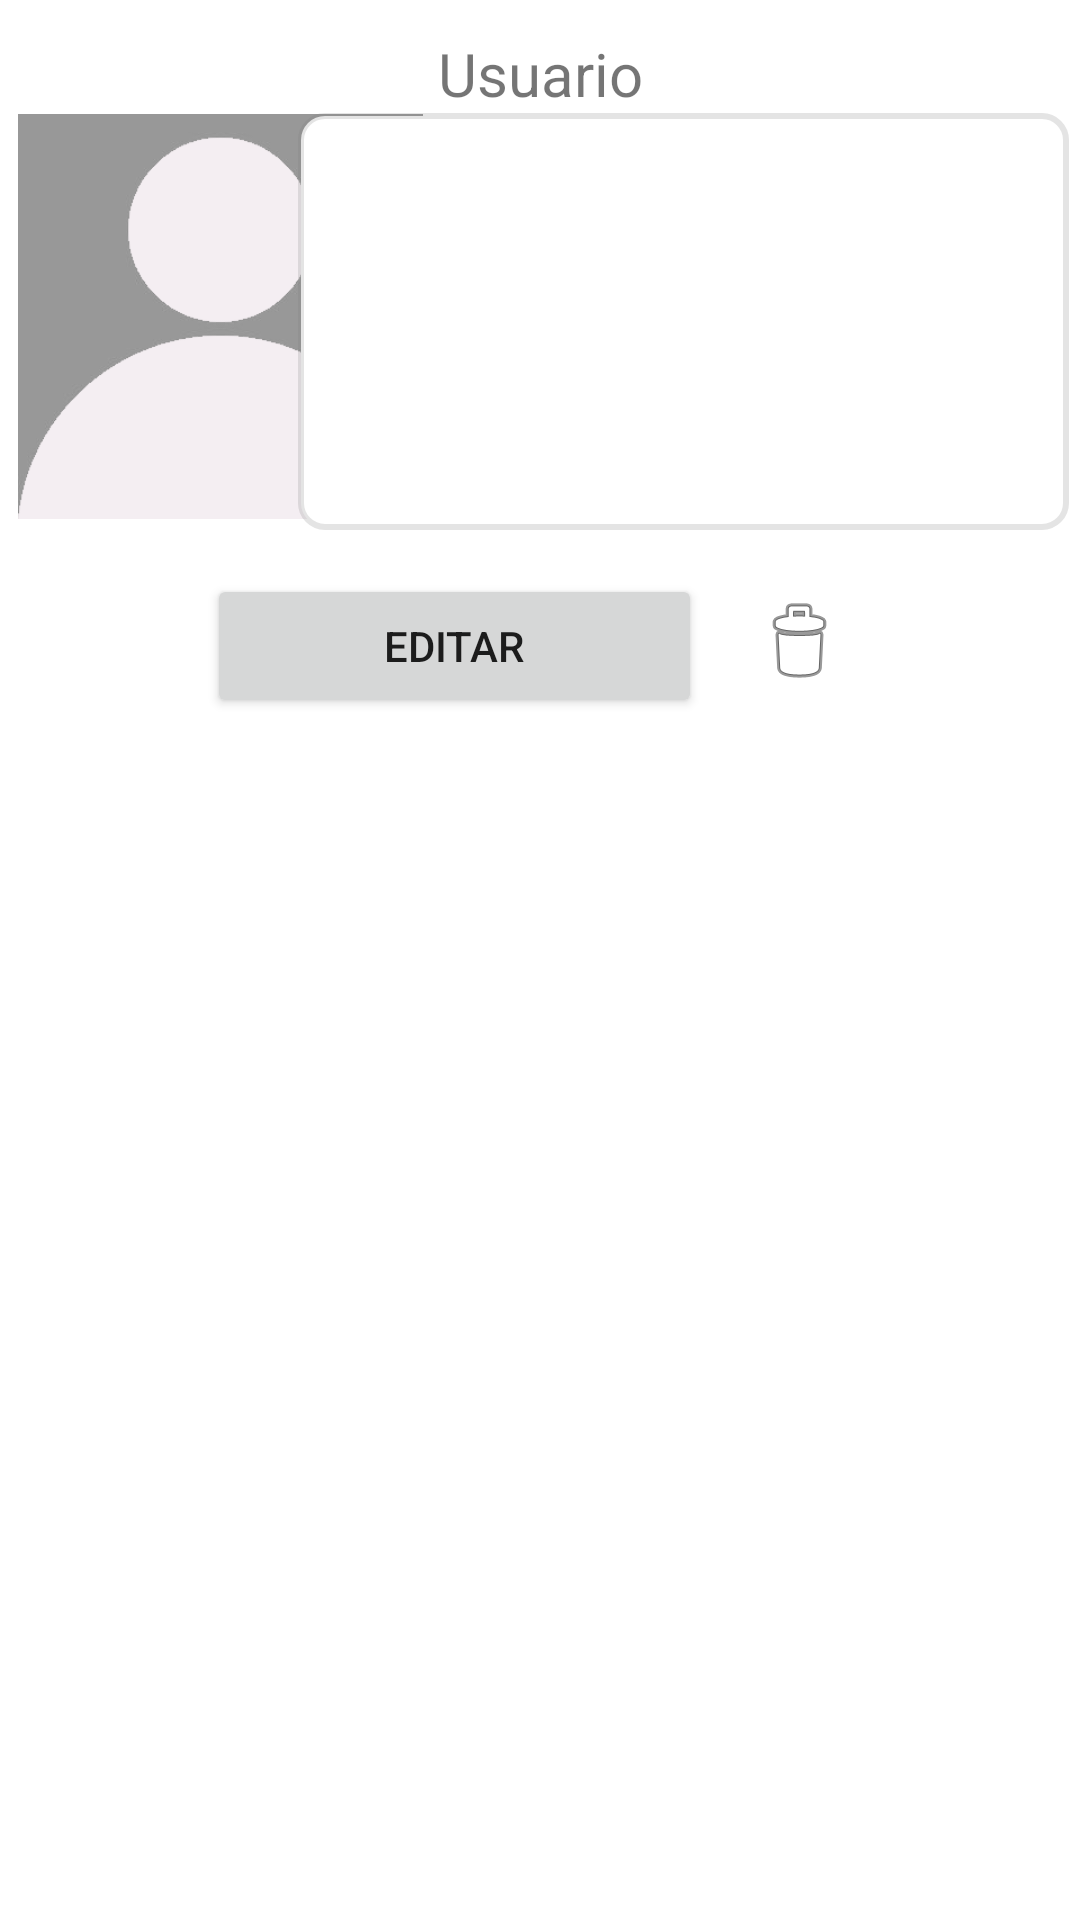

Layout XML and referenced resources for this Android screen:
<!-- AndroidManifest.xml: application theme Theme.ProyectoMovilesI -->
<!-- res/layout/activity_user_detalles.xml -->
<?xml version="1.0" encoding="utf-8"?>
<androidx.constraintlayout.widget.ConstraintLayout xmlns:android="http://schemas.android.com/apk/res/android"
    xmlns:app="http://schemas.android.com/apk/res-auto"
    xmlns:tools="http://schemas.android.com/tools"
    android:layout_width="match_parent"
    android:layout_height="match_parent"
    tools:context=".UserDetalles">

    <TextView
        android:id="@+id/txtTiDetUser"
        style="@style/Widget.AppCompat.TextView"
        android:layout_width="match_parent"
        android:layout_height="43dp"
        android:fontFamily="sans-serif-thin"
        android:gravity="center"
        android:text="Usuario"
        android:textSize="20sp"
        android:textStyle="bold"
        app:layout_constraintBottom_toBottomOf="parent"
        app:layout_constraintEnd_toEndOf="parent"
        app:layout_constraintHorizontal_bias="0.0"
        app:layout_constraintStart_toStartOf="parent"
        app:layout_constraintTop_toTopOf="parent"
        app:layout_constraintVertical_bias="0.005" />

    <ImageView
        android:id="@+id/imgDetUser"
        android:layout_width="147dp"
        android:layout_height="135dp"
        app:layout_constraintBottom_toBottomOf="parent"
        app:layout_constraintEnd_toEndOf="parent"
        app:layout_constraintHorizontal_bias="0.0"
        app:layout_constraintStart_toStartOf="parent"
        app:layout_constraintTop_toTopOf="parent"
        app:layout_constraintVertical_bias="0.075"
        app:srcCompat="@drawable/defaultusergrey" />

    <TextView
        android:id="@+id/txtIDDetUser"
        style="@style/textField"
        android:layout_width="257dp"
        android:layout_height="139dp"
        android:textAlignment="textStart"
        app:layout_constraintBottom_toBottomOf="parent"
        app:layout_constraintEnd_toEndOf="parent"
        app:layout_constraintHorizontal_bias="0.964"
        app:layout_constraintStart_toStartOf="parent"
        app:layout_constraintTop_toTopOf="parent"
        app:layout_constraintVertical_bias="0.075" />

    <Button
        android:id="@+id/btnEdtDerUser"
        android:layout_width="165dp"
        android:layout_height="wrap_content"
        android:layout_weight="1"
        android:text="Editar"
        app:layout_constraintBottom_toBottomOf="parent"
        app:layout_constraintEnd_toEndOf="parent"
        app:layout_constraintHorizontal_bias="0.353"
        app:layout_constraintStart_toStartOf="parent"
        app:layout_constraintTop_toTopOf="parent"
        app:layout_constraintVertical_bias="0.323" />

    <ImageButton
        android:id="@+id/imgBtnEliDetUser"
        android:layout_width="50dp"
        android:layout_height="wrap_content"
        android:layout_weight="1"
        android:backgroundTint="#0042113C"
        app:layout_constraintBottom_toBottomOf="parent"
        app:layout_constraintEnd_toEndOf="parent"
        app:layout_constraintHorizontal_bias="0.778"
        app:layout_constraintStart_toStartOf="parent"
        app:layout_constraintTop_toTopOf="parent"
        app:layout_constraintVertical_bias="0.32"
        app:srcCompat="@android:drawable/ic_menu_delete" />

</androidx.constraintlayout.widget.ConstraintLayout>
<!-- resources referenced by this layout -->
<resources>
  <!-- drawable defaultusergrey: png bitmap (drawable, 12042 bytes) -->
  <style name="textField">
          <item name="android:layout_width">match_parent</item>
          <item name="android:layout_height">50dp</item>
          <item name="android:background">@drawable/textfieldstyle</item>
          <item name="android:padding">12dp</item>
          <item name="android:textColor">@color/primary_font</item>
          <item name="android:textColorHint">@color/secondary_font</item>
      </style>
  <style name="Theme.ProyectoMovilesI" parent="Theme.MaterialComponents.DayNight.NoActionBar">
          
          <item name="colorPrimary">@color/primary</item>
          <item name="colorPrimaryVariant">@color/primary_variant</item>
          <item name="colorOnPrimary">@color/white</item>
          
          <item name="colorSecondary">@color/secondary</item>
          <item name="colorSecondaryVariant">@color/secondary_variant</item>
          <item name="colorOnSecondary">@color/black</item>
          
          <item name="android:statusBarColor">?attr/colorPrimaryVariant</item>
          
      </style>
  <!-- drawable textfieldstyle (drawable) -->
  <?xml version="1.0" encoding="utf-8"?>
  <selector xmlns:android="http://schemas.android.com/apk/res/android">
  
      <item android:state_focused="true">
          <shape android:padding="10dp" android:shape="rectangle">
              <solid android:color="@color/primary_background" />
              <corners android:radius="8dp" />
              <stroke android:width="2dp" android:color="@color/primary" />
          </shape>
      </item>
  
      <item android:state_focused="false">
          <shape android:padding="10dp" android:shape="rectangle">
              <solid android:color="@color/primary_background" />
              <corners android:radius="8dp" />
              <stroke android:width="2dp" android:color="@color/line_color" />
          </shape>
      </item>
  
  </selector>
  <color name="primary_font">#FF2E2E2E</color>
  <color name="secondary_font">#FF777777</color>
  <color name="primary">#FF42113C</color>
  <color name="primary_variant">#6A42113C</color>
  <color name="white">#FFFFFFFF</color>
  <color name="secondary">#FFAE8CA3</color>
  <color name="secondary_variant">#8DAE8CA3</color>
  <color name="black">#FF000000</color>
  <color name="primary_background">#FFFFFFFF</color>
  <color name="line_color">#33777777</color>
</resources>
